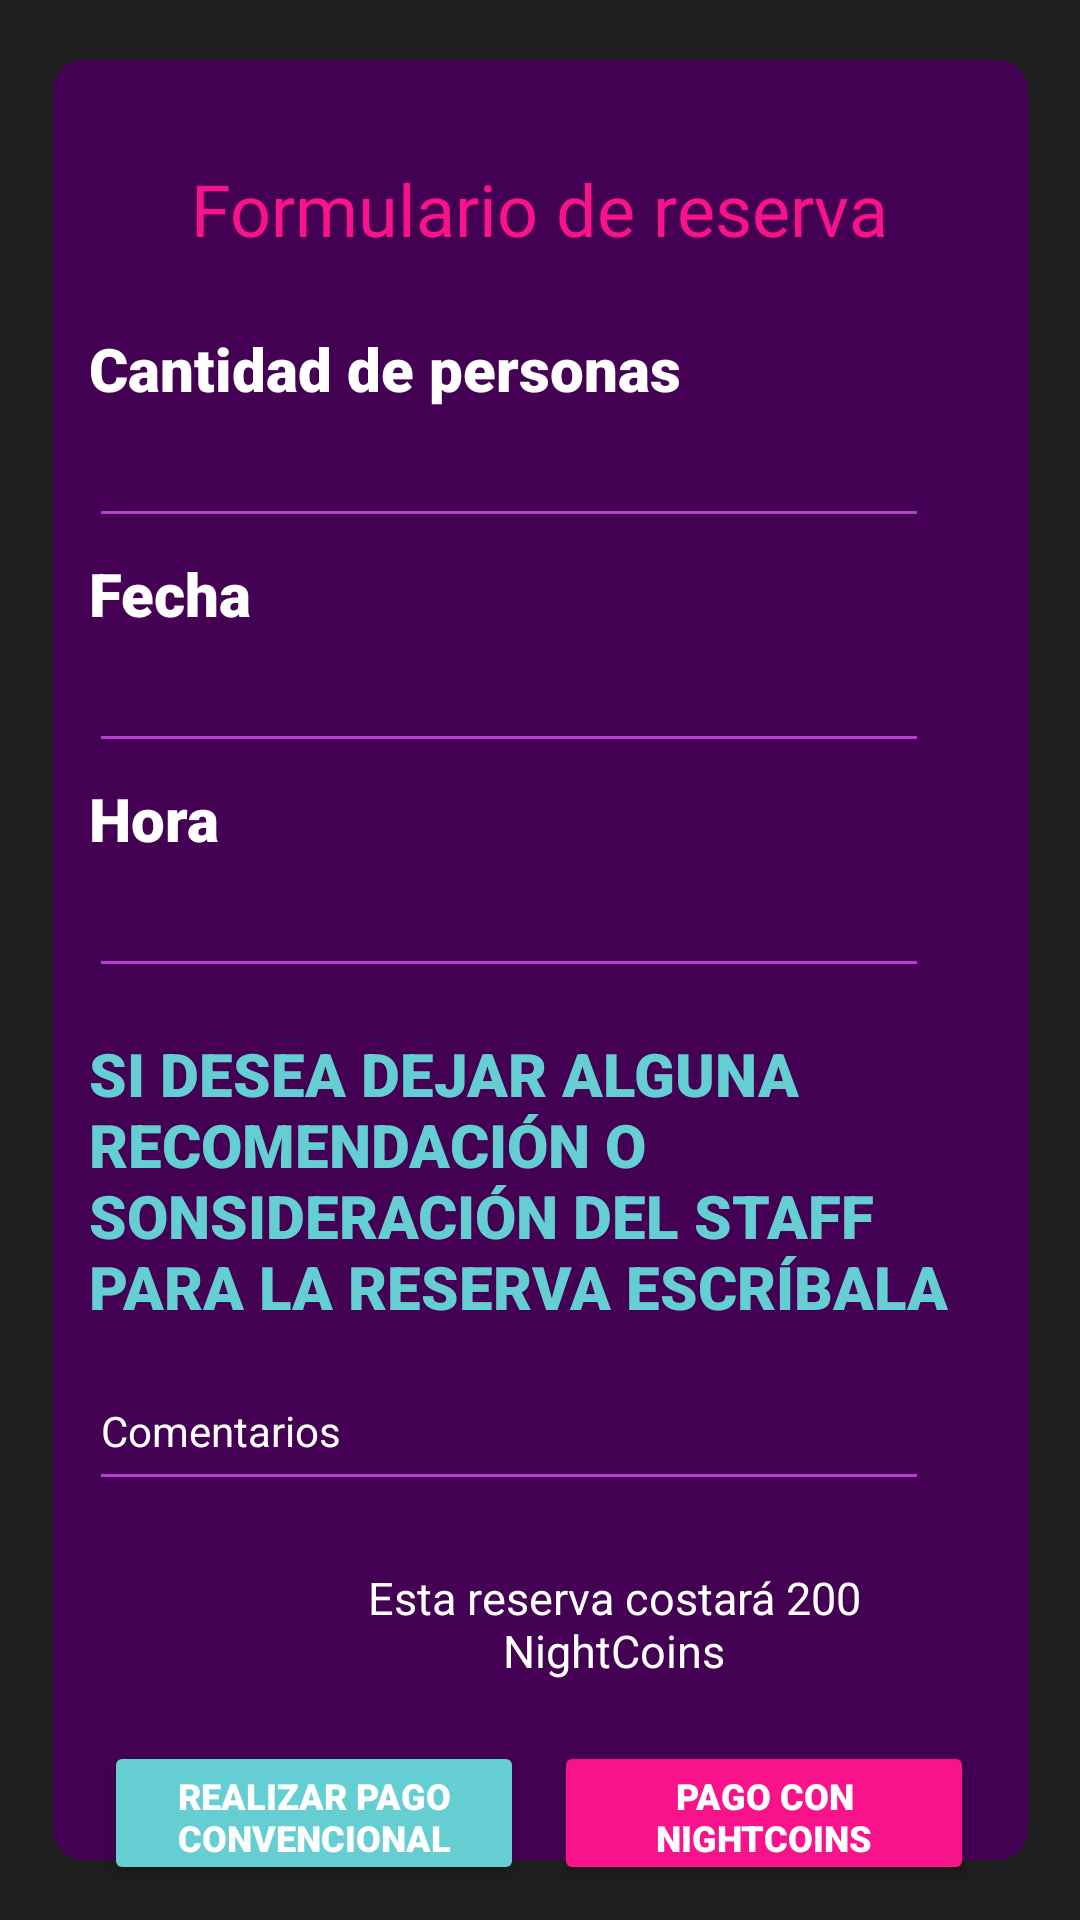

The Android layout XML behind this screen, and the referenced resources:
<!-- AndroidManifest.xml: application theme Theme.MyApplication -->
<!-- res/layout/activity_formulario_reserva.xml -->
<?xml version="1.0" encoding="utf-8"?>
<androidx.constraintlayout.widget.ConstraintLayout xmlns:android="http://schemas.android.com/apk/res/android"
    xmlns:app="http://schemas.android.com/apk/res-auto"
    xmlns:tools="http://schemas.android.com/tools"
    android:layout_width="match_parent"
    android:layout_height="match_parent"
    android:background="#1E1E1E"
    tools:context=".FormularioReservaActivity">

    <View
        android:id="@+id/view"
        android:layout_width="325dp"
        android:layout_height="600dp"
        android:layout_gravity="center"
        android:background="@drawable/roundedbox2"
        app:layout_constraintBottom_toBottomOf="parent"
        app:layout_constraintEnd_toEndOf="parent"
        app:layout_constraintStart_toStartOf="parent"
        app:layout_constraintTop_toTopOf="parent" />

    <LinearLayout
        android:id="@+id/linearLayout4"
        android:layout_width="wrap_content"
        android:layout_height="wrap_content"
        android:orientation="vertical"
        app:layout_constraintBottom_toBottomOf="parent"
        app:layout_constraintEnd_toEndOf="parent"
        app:layout_constraintHorizontal_bias="0.495"
        app:layout_constraintStart_toStartOf="parent"
        app:layout_constraintTop_toTopOf="parent"
        app:layout_constraintVertical_bias="0.284">

        <TextView
            android:id="@+id/formulario"
            android:layout_width="300dp"
            android:layout_height="56dp"
            android:fontFamily="@font/monument_regular"
            android:text="Formulario de reserva"
            android:textAlignment="center"
            android:textColor="#FA128B"
            android:textSize="24sp" />

        <TextView
            android:id="@+id/cantidadpersonas"
            android:layout_width="wrap_content"
            android:layout_height="wrap_content"
            android:fontFamily="sans-serif-black"
            android:text="Cantidad de personas"
            android:textColor="#FFFFFF"
            android:textSize="20sp" />

        <EditText
            android:id="@+id/cant"
            android:layout_width="280dp"
            android:layout_height="43dp"
            android:layout_marginBottom="5dp"
            android:backgroundTint="#B73ECE"
            android:gravity="left"
            android:inputType="number"
            android:textColor="@color/white"
            android:textSize="18sp"
            app:cornerRadius="10dp" />

        <TextView
            android:id="@+id/Contraseña"
            android:layout_width="wrap_content"
            android:layout_height="wrap_content"
            android:fontFamily="sans-serif-black"
            android:text="Fecha"
            android:textColor="#FFFFFF"
            android:textSize="20sp" />

        <EditText
            android:id="@+id/fecha"
            android:layout_width="280dp"
            android:layout_height="43dp"
            android:layout_marginBottom="5dp"
            android:backgroundTint="#B73ECE"
            android:clickable="true"
            android:focusable="false"
            android:gravity="left"
            android:inputType="date"
            android:maxLines="1"
            android:textColor="@color/white"
            android:textSize="18sp"
            app:cornerRadius="10dp" />

        <TextView
            android:id="@+id/Celular"
            android:layout_width="wrap_content"
            android:layout_height="wrap_content"
            android:fontFamily="sans-serif-black"
            android:text="Hora"
            android:textColor="#FFFFFF"
            android:textSize="20sp" />

        <EditText
            android:id="@+id/hora1"
            android:layout_width="280dp"
            android:layout_height="43dp"
            android:layout_marginBottom="15dp"
            android:backgroundTint="#B73ECE"
            android:gravity="left"
            android:inputType="none"
            android:onClick="showTimePickerDialog"
            android:textColor="@color/white"
            android:textSize="18sp"
            app:cornerRadius="10dp" />

        <TextView
            android:id="@+id/Correo"
            android:layout_width="300dp"
            android:layout_height="wrap_content"
            android:layout_marginBottom="15dp"
            android:fontFamily="sans-serif-black"
            android:text="SI DESEA DEJAR ALGUNA RECOMENDACIÓN O SONSIDERACIÓN DEL STAFF PARA LA RESERVA ESCRÍBALA"
            android:textColor="#65CED2"
            android:textSize="20sp" />

        <EditText
            android:id="@+id/comentario"
            android:layout_width="280dp"
            android:layout_height="43dp"
            android:layout_marginBottom="5dp"
            android:backgroundTint="#B73ECE"
            android:gravity="left"
            android:text="Comentarios"
            android:textColor="@color/white"
            android:textSize="14sp"
            app:cornerRadius="10dp" />
    </LinearLayout>

    <LinearLayout
        android:id="@+id/linearLayout5"
        android:layout_width="wrap_content"
        android:layout_height="wrap_content"
        app:layout_constraintBottom_toBottomOf="parent"
        app:layout_constraintEnd_toEndOf="parent"
        app:layout_constraintHorizontal_bias="0.495"
        app:layout_constraintStart_toStartOf="parent"
        app:layout_constraintTop_toBottomOf="@+id/linearLayout4"
        app:layout_constraintVertical_bias="0.136">

        <ImageView
            android:layout_width="50dp"
            android:layout_height="50dp"
            android:src="@drawable/night_coins" />

        <TextView
            android:id="@+id/nigtCoins"
            android:layout_width="236dp"
            android:layout_height="wrap_content"
            android:layout_marginTop="7dp"
            android:layout_marginBottom="15dp"
            android:fontFamily="sans-serif"
            android:text="Esta reserva costará 200 NightCoins"
            android:textAlignment="center"
            android:textColor="#FFFFFF"
            android:textSize="15sp" />
    </LinearLayout>

    <LinearLayout
        android:layout_width="300dp"
        android:layout_height="wrap_content"
        android:gravity="center_horizontal"
        app:layout_constraintBottom_toBottomOf="parent"
        app:layout_constraintEnd_toEndOf="parent"
        app:layout_constraintHorizontal_bias="0.495"
        app:layout_constraintStart_toStartOf="parent"
        app:layout_constraintTop_toBottomOf="@+id/linearLayout5"
        app:layout_constraintVertical_bias="0.0">

        <Button
            android:id="@+id/convencional"
            android:layout_width="130dp"
            android:layout_height="48dp"
            android:layout_margin="5dp"
            android:layout_marginBottom="20dp"
            android:layout_weight="50"
            android:backgroundTint="#65CED2"
            android:fontFamily="sans-serif-black"
            android:text="Realizar pago convencional"
            android:textAlignment="center"
            android:textColor="@color/white"
            android:textSize="12sp"
            app:cornerRadius="15dp" />

        <Button
            android:id="@+id/pagoNC"
            android:layout_width="130dp"
            android:layout_height="48dp"
            android:layout_margin="5dp"
            android:layout_marginBottom="20dp"
            android:layout_weight="50"
            android:backgroundTint="#FA128B"
            android:fontFamily="sans-serif-black"
            android:text="Pago con NightCoins"
            android:textAlignment="center"
            android:textColor="@color/white"
            android:textSize="12sp"
            app:cornerRadius="15dp" />

    </LinearLayout>

</androidx.constraintlayout.widget.ConstraintLayout>
<!-- resources referenced by this layout -->
<resources>
  <color name="white">#FFFFFFFF</color>
  <!-- drawable roundedbox2 (drawable) -->
  <?xml version="1.0" encoding="utf-8"?>
  <shape xmlns:android="http://schemas.android.com/apk/res/android" android:shape="rectangle" android:padding="10dp">
      <solid android:color="#440052"/>
      <corners
          android:bottomRightRadius="10dp"
          android:bottomLeftRadius="10dp"
          android:topLeftRadius="10dp"
          android:topRightRadius="10dp"/>
  </shape>
  <style name="Theme.MyApplication" parent="Base.Theme.MyApplication" />
  <style name="Base.Theme.MyApplication" parent="Theme.Material3.DayNight.NoActionBar">
          
          
          <item name="android:editTextColor">@android:color/white</item>
      </style>
</resources>
